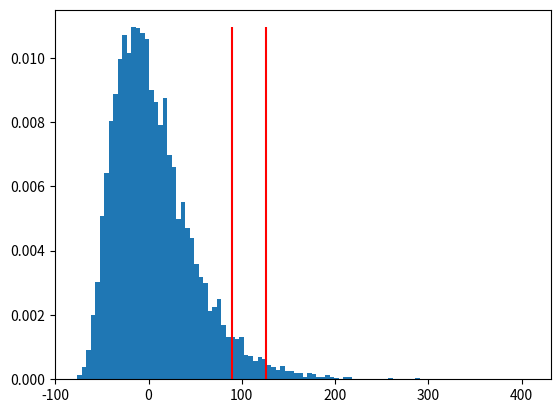

Generate this figure with matplotlib:
from collections.abc import Collection
import numpy as np
import math
from scipy.stats import norm
import argparse

def d1(s0, vol, r, k, t):
    return (np.log(s0 / k) + (r + 0.5 * vol ** 2) * t) / (vol * t ** 0.5)

def call_price(s0, vol, r, k, t):
    d1c = d1(s0, vol, r, k, t)
    return s0 * norm.cdf(d1c) - k * math.exp(-r * t) * norm.cdf(d1c - vol * t ** 0.5) 

def put_price(s0, vol, r, k, t):
    d1p = d1(s0, vol, r, k, t)
    return k * math.exp(-r * t) * norm.cdf(-d1p + vol * t ** 0.5) - s0 * norm.cdf(-d1p)

def main(vol, s0, miu, r, k_call, k_put, T, h, n, confidence, portfolio = lambda c, p: p - c):
    p0, c0 = put_price(s0, vol, r, k_put, T), call_price(s0, vol, r, k_call, T)
    v0 = portfolio(c0, p0)

    T -= h

    St = s0 * np.exp((miu - 0.5 * vol ** 2) * h +
        np.random.default_rng().normal(0, 1, n) * vol * (h ** 0.5))

    vt = portfolio(call_price(St, vol, r, k_call, T),
                   put_price(St, vol, r, k_put, T))

    vvar = v0 - vt
    vvar = np.sort(vvar);
    var = np.percentile(vvar, 100 * confidence)
    es = np.mean(vvar[vvar >= var])
    #ivar = round((confidence) * n)
    #var = vvar[ivar]
    #calculate ES
    #es = np.mean(vvar[range(math.floor(confidence * n), n)])
    return vvar, var, es

def display(vvar, bins, var=None, es=None, n=None, path=None):
    try:
        import matplotlib.pyplot as plt
        y, _, _ = plt.hist(vvar, bins=bins, density=True)
        if var != None and es != None and n != None:
            plt.vlines([var, es], ymin=0, ymax=y.max(), color='r') 
        plt.show()
        if path: plt.savefig(path)
    except:
        print("unable to display")
    

if __name__ == "__main__":
#vol = 0.4, portfolio = lambda c, p: p - c,
 #       s0 = 100, miu = 0.05, r = 0.05, k1 = 105, k2 = 95, n = 10000, T = 10, confidence = .95, h = 1
    parser = argparse.ArgumentParser()
    parser.add_argument('-v', '--vol', default=0.4, type=float)
    parser.add_argument('-s', '--spot', default=100, type=float)
    parser.add_argument('-m', '--miu', default=0.1, type=float)
    parser.add_argument('-r', '--rate', default=0.05, type=float)
    parser.add_argument('-kc', '--k_call', default=105, type=float)
    parser.add_argument('-kp', '--k_put', default=95, type=float)
    parser.add_argument('-t', '--time_to_expiry', default=10, type=float)
    parser.add_argument('-hor', '--horizon', default=1, type=float)
    parser.add_argument('-c', '--confidence', default=.95, type=float)
    parser.add_argument('-n', '--num_of_trials', default=10000, type=int)
    parser.add_argument('-f', '--save_path', type=str)
    parser.add_argument('-b', '--display_bins', default=100, type=int)
    args = parser.parse_args()
    print(args)
    vvar, var, es = main(args.vol,
                         args.spot,
                         args.miu,
                         args.rate,
                         args.k_call,
                         args.k_put,
                         args.time_to_expiry,
                         args.horizon,
                         args.num_of_trials,
                         args.confidence
                         )

    print(f"VaR: {var} ES: {es}")
    display(vvar, args.display_bins, var, es, args.num_of_trials, args.save_path)
